Run: headless pygame with SDL's dummy video driver; simulated clock (each Clock.tick advances the game by its frame time, no real sleeping); random seed 0; keys injected as events and as key.get_pressed() state; mouse plan: one left click at the window centre at the start of phase 2, then a move to the lower-right quarter at the start of phase 3.
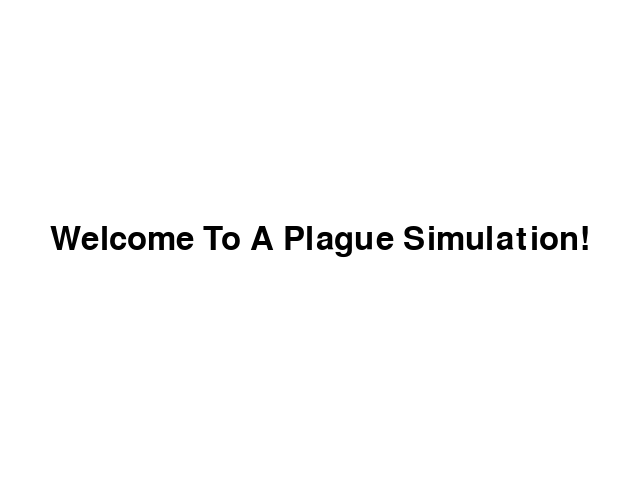
Frame 1 of 4 · flips 1–60 · no input
Frame 2 of 4 · flips 61–180 · clicked the window centre · tapped SPACE, RETURN · held RIGHT (→), D · screen unchanged from frame 1, image omitted
Frame 3 of 4 · flips 181–300 · moved the mouse to the lower-right quarter · held DOWN (↓), S · screen unchanged from frame 2, image omitted
Frame 4 of 4 · flips 301–420 · held LEFT (←), A, UP (↑), W · screen unchanged from frame 3, image omitted

The pygame program that drew these frames:

import pygame


background_color = (255,255,255)
RED = (255,0,0)
width, height = 640, 480

screen = pygame.display.set_mode((width, height))
pygame.display.set_caption('Plague Simulation')
screen.fill(background_color)

pygame.init()

intro = True

while intro:

    for event in pygame.event.get():
        if event.type == pygame.QUIT:
            pygame.quit()
            quit()

        if event.type == pygame.KEYDOWN:
            if event.key == pygame.K_c:
                intro = False
                running = True
            if event.key == pygame.K_q:
                pygame.quit()
                quit()


    basicfont = pygame.font.SysFont(None, 48)
    text = basicfont.render('Welcome To A Plague Simulation!', True, (0, 0, 0), (255, 255, 255))
    textrect = text.get_rect()
    textrect.centerx = screen.get_rect().centerx
    textrect.centery = screen.get_rect().centery
    screen.blit(text, textrect)

    pygame.display.update()

running = True
while running:
    screen.fill(background_color)
    for event in pygame.event.get():
        if event.type == pygame.QUIT:
            running = False

    """ circles represent classes for now"""
    pygame.draw.circle(screen, RED, (300,200), 38)
    pygame.draw.circle(screen, (0,255,0), (150,250),36)
    pygame.draw.circle(screen, (0,0,255), (200,350),30)

    pygame.display.update()

# import os
# import pygame
#
# BLACK = (0, 0, 0)
# RED = (255, 0, 0)
#
# pygame.init()
# font = pygame.font.SysFont('Consolas', 30)
#
# class Ball:
#     def __init__(self, x, y, radius=50, color=RED, infected_pop=0, population=2000):
#         self.initial_pos = (x, y)
#         self.x = x
#         self.y = y
#         self.color = color
#         self.radius = radius
#         self.infected_pop = infected_pop
#         self.population = population
#
#     #def step
#
#     def draw(self):
#         pygame.draw.circle(screen, self.color, (int(self.x), int(self.y)),
#                            self.radius)
#
#     def contains_pt(self, pt):
#         x, y = pt
#         if not self.x - self.radius < x < self.x + self.radius:
#             return False
#         if not self.y - self.radius < y < self.y + self.radius:
#             return False
#         return True
#
#
# screen = pygame.display.set_mode((640, 480))
# display = 0
#
# ball1 = Ball(320, 240, radius=80)
#
# balls = [ball1]
#
# running = True
# while running:  # forever -- until user clicks in close box
#     for event in pygame.event.get():
#         if event.type == pygame.MOUSEBUTTONDOWN:
#             for ball in balls:
#                 if ball.contains_pt(pygame.mouse.get_pos()):
#                     if ball.infected_pop == 0:
#                         ball.infected_pop = ball.infected_pop + 1
#                         print(ball.infected_pop)
#                     display = (ball.population)
#         if event.type == pygame.QUIT:
#             running = False
#
#     screen.fill(BLACK)  # erases screen
#     for ball in balls:
#         ball.draw()
#     screen.blit(font.render('Total Population:%.2d'%(display) , True, (0, 255, 255)), (0, 440))
#     pygame.display.update()  # updates real screen from staged screen
#
# pygame.quit()
